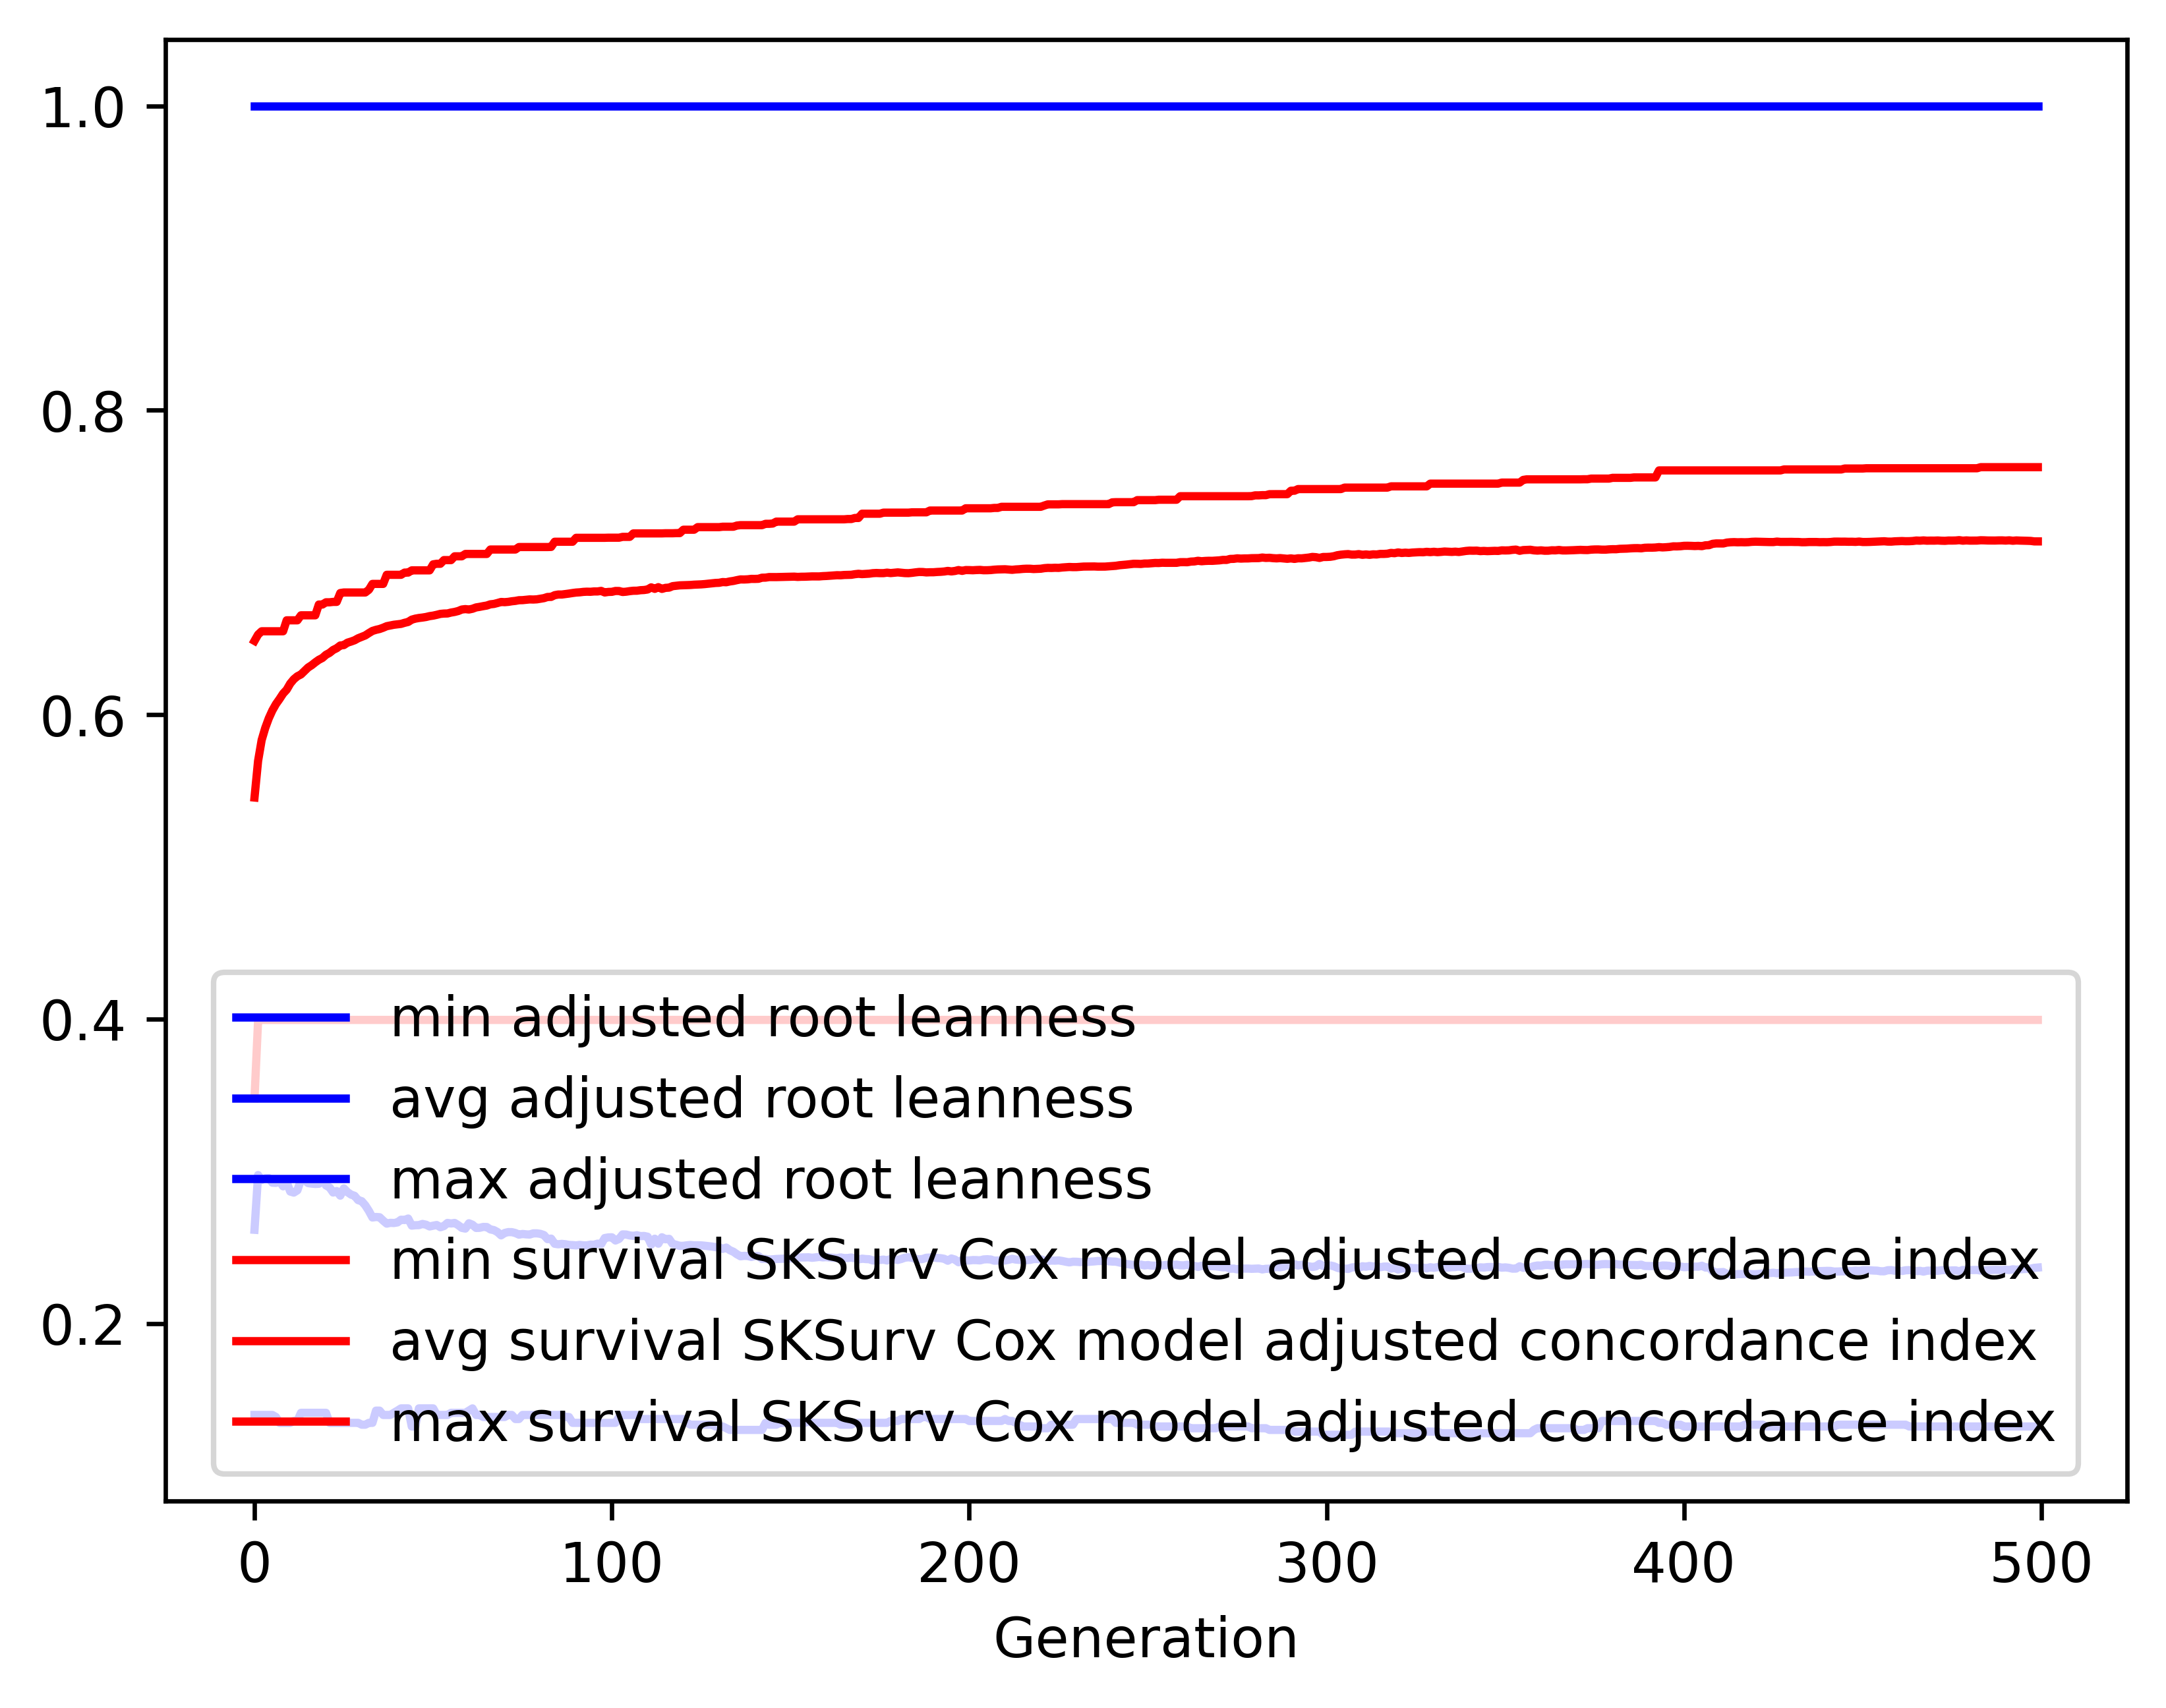

The file beside this chart, header and first rows:
gen, evals, gen_feats, explored, adjusted root leanness_min, adjusted root leanness_avg, adjusted root leanness_max, adjusted root leanness_std, survival SKSurv Cox model adjusted conco…, survival SKSurv Cox model adjusted conco…, survival SKSurv Cox model adjusted conco…, survival SKSurv Cox model adjusted conco…
0, 500, 303, 303, 0.14, 0.2617, 1.0, 0.1638, 0.348, 0.5456, 0.6485, 0.05746
1, 509, 503, 505, 0.14, 0.2976, 1.0, 0.1472, 0.3989, 0.5696, 0.6526, 0.04627
2, 500, 526, 679, 0.14, 0.2944, 1.0, 0.1496, 0.3995, 0.5834, 0.6548, 0.03928
3, 500, 598, 874, 0.14, 0.2955, 1.0, 0.1497, 0.3995, 0.5913, 0.6548, 0.03497
4, 500, 597, 1034, 0.14, 0.2956, 1.0, 0.1492, 0.3995, 0.5977, 0.6548, 0.03321
5, 500, 614, 1187, 0.14, 0.2926, 1.0, 0.1498, 0.3995, 0.6028, 0.6548, 0.03219
6, 500, 648, 1334, 0.1387, 0.2925, 1.0, 0.1476, 0.3995, 0.607, 0.6548, 0.03115
7, 500, 637, 1447, 0.1348, 0.2938, 1.0, 0.1483, 0.3995, 0.6103, 0.6548, 0.03071
8, 500, 674, 1558, 0.1348, 0.2902, 1.0, 0.1499, 0.3995, 0.6139, 0.6548, 0.03086
9, 500, 661, 1658, 0.1348, 0.293, 1.0, 0.1489, 0.3995, 0.6164, 0.662, 0.02996
10, 500, 713, 1774, 0.1348, 0.2868, 1.0, 0.1483, 0.3995, 0.6205, 0.662, 0.02902
11, 500, 691, 1853, 0.1361, 0.2861, 1.0, 0.1485, 0.3995, 0.6233, 0.662, 0.02825
12, 500, 727, 1952, 0.1361, 0.2876, 1.0, 0.1479, 0.3995, 0.6253, 0.662, 0.02783
13, 500, 724, 2045, 0.1414, 0.2947, 1.0, 0.1487, 0.3995, 0.6265, 0.6653, 0.0285
14, 500, 725, 2122, 0.1414, 0.2942, 1.0, 0.1485, 0.3995, 0.6287, 0.6653, 0.02827
15, 500, 735, 2200, 0.1414, 0.2923, 1.0, 0.1493, 0.3995, 0.631, 0.6653, 0.02825
16, 500, 736, 2252, 0.1414, 0.292, 1.0, 0.1491, 0.3995, 0.6325, 0.6653, 0.02793
17, 500, 735, 2305, 0.1414, 0.2918, 1.0, 0.1494, 0.3995, 0.6344, 0.6653, 0.02796
18, 500, 745, 2361, 0.1414, 0.2919, 1.0, 0.1497, 0.3995, 0.6361, 0.6724, 0.02825
19, 500, 756, 2415, 0.1414, 0.2946, 1.0, 0.1518, 0.3995, 0.6373, 0.6724, 0.02896
20, 500, 747, 2465, 0.1414, 0.2908, 1.0, 0.1513, 0.3995, 0.6394, 0.6739, 0.02799
21, 500, 768, 2515, 0.1348, 0.2895, 1.0, 0.1512, 0.3995, 0.6407, 0.6739, 0.02812
22, 500, 749, 2550, 0.1348, 0.2861, 1.0, 0.1499, 0.3995, 0.6425, 0.6741, 0.02768
23, 500, 794, 2603, 0.1348, 0.2871, 1.0, 0.1494, 0.3995, 0.6437, 0.6741, 0.0275
24, 500, 755, 2628, 0.1348, 0.2841, 1.0, 0.1506, 0.3995, 0.6455, 0.6799, 0.02732
25, 500, 759, 2656, 0.1348, 0.2889, 1.0, 0.1518, 0.3995, 0.6458, 0.6803, 0.02806
26, 500, 753, 2691, 0.1348, 0.2864, 1.0, 0.1495, 0.3995, 0.6473, 0.6803, 0.02779
27, 500, 725, 2713, 0.1348, 0.2848, 1.0, 0.1502, 0.3995, 0.6481, 0.6803, 0.02799
28, 500, 744, 2742, 0.1348, 0.284, 1.0, 0.1502, 0.3995, 0.6489, 0.6803, 0.02812
29, 500, 756, 2759, 0.1348, 0.2811, 1.0, 0.1482, 0.3995, 0.6502, 0.6803, 0.0277
30, 500, 746, 2775, 0.1336, 0.2805, 1.0, 0.1481, 0.3995, 0.6512, 0.6803, 0.02783
31, 500, 738, 2794, 0.1336, 0.2777, 1.0, 0.1487, 0.3995, 0.6521, 0.6803, 0.02808
32, 500, 752, 2809, 0.1348, 0.2741, 1.0, 0.1469, 0.3995, 0.6536, 0.6821, 0.02748
33, 500, 743, 2823, 0.1348, 0.2697, 1.0, 0.1442, 0.3995, 0.6551, 0.6859, 0.0267
34, 500, 728, 2834, 0.1429, 0.2701, 1.0, 0.1439, 0.3995, 0.6558, 0.6859, 0.02693
35, 500, 748, 2846, 0.1429, 0.2699, 1.0, 0.1437, 0.3995, 0.6563, 0.6859, 0.02701
36, 500, 714, 2853, 0.14, 0.2677, 1.0, 0.1428, 0.3995, 0.6572, 0.6859, 0.02701
37, 500, 733, 2858, 0.14, 0.2657, 1.0, 0.1411, 0.3995, 0.6582, 0.6919, 0.02662
38, 500, 755, 2865, 0.14, 0.2662, 1.0, 0.1409, 0.3995, 0.6587, 0.6919, 0.02687
39, 500, 741, 2867, 0.1414, 0.2661, 1.0, 0.1409, 0.3995, 0.6591, 0.6919, 0.02704
40, 500, 759, 2877, 0.1429, 0.2665, 1.0, 0.1404, 0.3995, 0.6594, 0.6919, 0.02712
41, 500, 716, 2884, 0.1443, 0.2683, 1.0, 0.1396, 0.3995, 0.6597, 0.6919, 0.02726
42, 500, 732, 2888, 0.1443, 0.2681, 1.0, 0.1395, 0.3995, 0.6604, 0.6934, 0.0275
43, 500, 746, 2894, 0.1443, 0.2691, 1.0, 0.1392, 0.3995, 0.661, 0.6934, 0.02776
44, 500, 719, 2900, 0.1325, 0.2644, 1.0, 0.1369, 0.3995, 0.6625, 0.6948, 0.02731
45, 500, 708, 2905, 0.1325, 0.2647, 1.0, 0.1373, 0.3995, 0.6631, 0.6948, 0.02746
46, 500, 690, 2915, 0.1443, 0.2647, 1.0, 0.1373, 0.3995, 0.6636, 0.6948, 0.02762
47, 500, 714, 2924, 0.1443, 0.2655, 1.0, 0.1369, 0.3995, 0.6638, 0.6948, 0.02778
48, 500, 728, 2929, 0.1443, 0.265, 1.0, 0.1367, 0.3995, 0.6642, 0.6948, 0.02785
49, 500, 726, 2933, 0.1443, 0.2638, 1.0, 0.1369, 0.3995, 0.6648, 0.6948, 0.02805
50, 500, 716, 2939, 0.1443, 0.2644, 1.0, 0.1364, 0.3995, 0.6651, 0.6988, 0.02804
51, 500, 698, 2941, 0.14, 0.2648, 1.0, 0.1366, 0.3995, 0.6656, 0.6992, 0.02819
52, 500, 711, 2941, 0.14, 0.2633, 1.0, 0.1366, 0.3995, 0.6662, 0.6992, 0.02831
53, 500, 699, 2943, 0.14, 0.2641, 1.0, 0.136, 0.3995, 0.6665, 0.7016, 0.02841
54, 500, 714, 2944, 0.14, 0.2662, 1.0, 0.1361, 0.3995, 0.6665, 0.7016, 0.02853
55, 500, 691, 2946, 0.1414, 0.2658, 1.0, 0.1362, 0.3995, 0.6671, 0.7016, 0.02874
56, 500, 685, 2948, 0.1414, 0.2662, 1.0, 0.1364, 0.3995, 0.6675, 0.7041, 0.0289
57, 500, 726, 2948, 0.1414, 0.2647, 1.0, 0.136, 0.3995, 0.6681, 0.7041, 0.029
58, 500, 686, 2948, 0.1414, 0.2629, 1.0, 0.1335, 0.3995, 0.6691, 0.7041, 0.02826
59, 500, 706, 2948, 0.1414, 0.2624, 1.0, 0.1355, 0.3995, 0.6694, 0.7056, 0.02999
... 440 more rows
